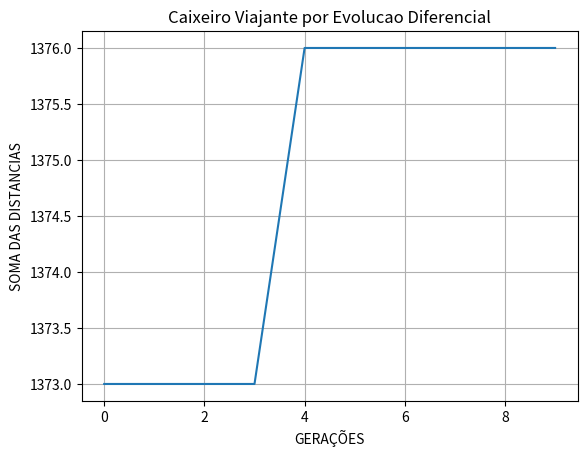

Write Python code to recreate this figure.
import random
import numpy as np
import matplotlib.pyplot as plt


# PROGRAMA QUE CRIA A MATRIZ DE DISTANCIA ENTRE AS CIDADES:
def escalaCidades(ordem, menor=1, maior=9):
    '''
    FUNCAO QUE CRIA UMA MATRIZ DE DISTANCIA ENTRE AS CIDASDES
    :param ordem: tamanho da matriz, ou seja, quantidade de cidade
    :param menor: menor distancia entre as cidades
    :param maior: maior distancia entre as cidades
    :return: retorna a matriz contendo as cidades e a distancia entre elas
    '''

    escala = np.zeros((ordem, ordem))
    for a in range(ordem):
        for b in range(ordem):
            if a != b:
                escala[a][b] = random.randint(menor, maior)
    return escala


def populacao(tamanhoPopulacao, viagens):
    '''
    Inicia a população de individuos, de acordo com a quantidade de cidades existente.
    :param tamanhoPopulacao: é a quantidade de individuos que existem nessa pupulação
    :param viagens: é a caracteristica de cada um dos individuos, ou seja por quais cidades eles vão percorrer
    :return:
    '''

    populacao = np.random.randint(10, size=(tamanhoPopulacao, viagens))
    return populacao


def fitDistancia(matrizElementos, matrizCidades = 4):
    '''
   Função que faz o calculo da distancia percorrida por cada um dos elementos
   :param matrizCidades: No momento, não é util essa função
   :param matrizElementos: é a matriz onde estão elencados os elementos(individuos, população)
   :return: uma matriz com o resultado desse calculo
   '''
    matrizResultadoDistancia = np.zeros((len(matrizElementos), 1))

    for elemento in range(len(matrizElementos)):
        for caracteristica in range(len(matrizElementos[elemento])):
            matrizResultadoDistancia[elemento] += matrizElementos[elemento][caracteristica]
    return sum(matrizResultadoDistancia)


def cruzamento(matrizElementos, cruzamentoTaxa):
    '''
    Programa que faz o cruzamento de "genes" entre duas populaçoes, de acordo com a taxa de cruzamento
    a taxa de cruzamento é uma porcentagem da quantidade de caracteristicas do elemento. ou seja, se for setada
    em 0.5, 50% das caracteristicas de ambos os elementos serão cruzadas
    :param matrizElementos: é a matriz que possui os elementos, a população
    :param cruzamentoTaxa: é a porcentagem de caracteristicas que serão cruzadas
    :return: retorna uma matriz com novos elementos cruzados
    '''
    matrizGeracaoNova = matrizElementos.copy()
    #matrizGeracaoNova = np.zeros((len(matrizElementos), len(matrizElementos[1])))
    for elementos in range(len(matrizElementos)):
        for caracteristica in range(len(matrizElementos[elementos])):
            if caracteristica < cruzamentoTaxa * len(matrizElementos[elementos]):
                if (int(matrizElementos[elementos][caracteristica]) not in (matrizGeracaoNova[elementos])):
                    matrizGeracaoNova[elementos][caracteristica] = matrizElementos[elementos][caracteristica]
            else:
                try:
                    if (int(matrizElementos[elementos + 1][caracteristica]) not in (matrizGeracaoNova[elementos])):
                        matrizGeracaoNova[elementos][caracteristica] = matrizElementos[elementos + 1][caracteristica]
                except:
                    if (int(matrizElementos[0][caracteristica]) not in matrizGeracaoNova[elementos]):
                        matrizGeracaoNova[elementos][caracteristica] = matrizElementos[0][caracteristica]

    return matrizGeracaoNova


def mutacao(matrizElementos, mutacaoTaxa):
    '''
    Função que faz a "mutação" de caracteristicas de cada individuo, a quantidade de caracteristicas é definido pela taxa
    :param matrizElementos: Matriz que possui a população
    :param mutacaoTaxa: é a taxa de caracteristicas que serão mutacionadas
    :return: uma nova matriz com a nova geração
    '''
    valorMaximo = (max([valor for linha in matrizElementos for valor in linha]))
    qntRandom = round(len(matrizElementos[1]) * mutacaoTaxa)
    matrizGeracaoNova = matrizElementos.copy()
    aux = 1
    contador = 0
    for elementos in range(len(matrizElementos)):
        for caracteristica in range(len(matrizElementos[elementos])):
            if caracteristica < qntRandom:
                ValorCaracteristicaRandom = random.randint(0, valorMaximo)
                PosicaoCaracteristicaRandom = random.randint(0, len(matrizElementos[1]) - 1)
                while not(ValorCaracteristicaRandom not in matrizGeracaoNova[elementos]):
                    contador += 1
                    ValorCaracteristicaRandom = random.randint(0, valorMaximo)
                    if contador >= 99:
                        aux = 0
                        contador = 0
                        break
                if aux == 1:
                    matrizGeracaoNova[elementos][PosicaoCaracteristicaRandom] = ValorCaracteristicaRandom
    return matrizGeracaoNova

def aplicacao(geracoes, matrizElementos):
    '''
    É o programa principal, que faz a passagem das gerações
    :param geracoes:
    :param matrizElementos:
    :return:
    '''
    matrizFit = list()

    for linhagem in range(geracoes):
        novosElementos = matrizElementos.copy()
        print(fitDistancia(novosElementos))
        print(f"Geração: {linhagem}")
        matrizFit.append(int(sum(fitDistancia(novosElementos))))
        novosElementos = cruzamento(novosElementos,cruzamentoTaxa)
        novosElementos = mutacao(novosElementos, mutacaoTaxa)
        if fitDistancia(novosElementos) > fitDistancia(matrizElementos):
            matrizElementos = novosElementos.copy()
        else:
            matrizElementos = matrizElementos.copy()

    return matrizElementos, matrizFit

# Parametros iniciais
quantidadeCidades = 4  # Para criar a matriz de cidades
pessoas = 20  # População
viagens = 15  # Caracteristicas
geracoes = 10

# Parametors para criação de novos individuos
cruzamentoTaxa = 0.6
mutacaoTaxa = 0.4

matrizCidades = escalaCidades(quantidadeCidades)
matrizElementos = populacao(pessoas, viagens)




resultado, matrizfit = aplicacao(geracoes, matrizElementos)
print(matrizElementos)
print(resultado)

plt.plot( matrizfit )
plt.title("Caixeiro Viajante por Evolucao Diferencial")
plt.grid(True)
plt.xlabel("GERAÇÕES")
plt.ylabel("SOMA DAS DISTANCIAS")
plt.show()
